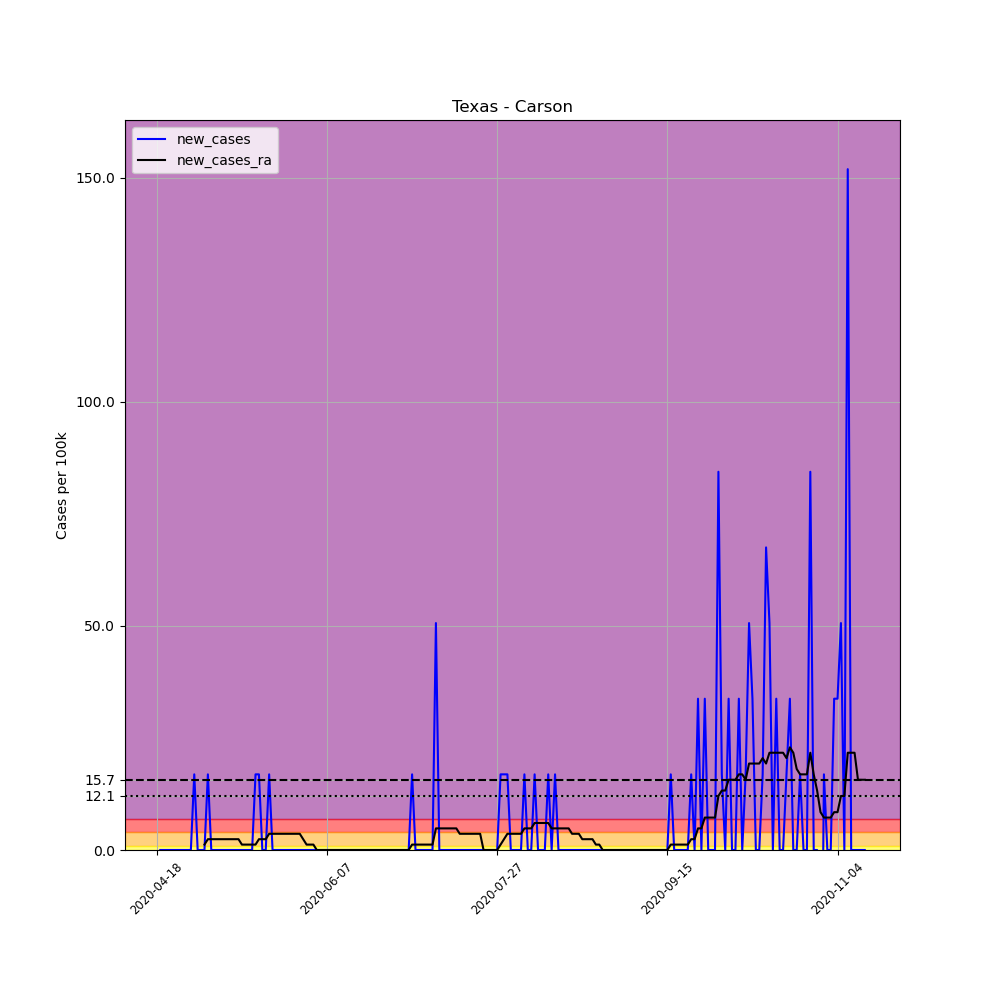

Data behind this chart, as committed beside it:
, date, county, state, fips, cases, deaths, COUNTY, STNAME, CTYNAME, POPESTIMATE2019, per_100k, new_cases, new_cases_ra
635511, 2020-04-18, Carson, Texas, 48065, 1, 0, 65, Texas, Carson, 5926, 16.87, , 
635512, 2020-04-19, Carson, Texas, 48065, 1, 0, 65, Texas, Carson, 5926, 16.87, 0.0, 
635513, 2020-04-20, Carson, Texas, 48065, 1, 0, 65, Texas, Carson, 5926, 16.87, 0.0, 
635514, 2020-04-21, Carson, Texas, 48065, 1, 0, 65, Texas, Carson, 5926, 16.87, 0.0, 
635515, 2020-04-22, Carson, Texas, 48065, 1, 0, 65, Texas, Carson, 5926, 16.87, 0.0, 
635516, 2020-04-23, Carson, Texas, 48065, 1, 0, 65, Texas, Carson, 5926, 16.87, 0.0, 
635517, 2020-04-24, Carson, Texas, 48065, 1, 0, 65, Texas, Carson, 5926, 16.87, 0.0, 
635518, 2020-04-25, Carson, Texas, 48065, 1, 0, 65, Texas, Carson, 5926, 16.87, 0.0, 
635519, 2020-04-26, Carson, Texas, 48065, 1, 0, 65, Texas, Carson, 5926, 16.87, 0.0, 
635520, 2020-04-27, Carson, Texas, 48065, 1, 0, 65, Texas, Carson, 5926, 16.87, 0.0, 
635521, 2020-04-28, Carson, Texas, 48065, 1, 0, 65, Texas, Carson, 5926, 16.87, 0.0, 
635522, 2020-04-29, Carson, Texas, 48065, 2, 0, 65, Texas, Carson, 5926, 33.75, 16.87, 
635523, 2020-04-30, Carson, Texas, 48065, 2, 0, 65, Texas, Carson, 5926, 33.75, 0.0, 
635524, 2020-05-01, Carson, Texas, 48065, 2, 0, 65, Texas, Carson, 5926, 33.75, 0.0, 
635525, 2020-05-02, Carson, Texas, 48065, 2, 0, 65, Texas, Carson, 5926, 33.75, 0.0, 1.205
635526, 2020-05-03, Carson, Texas, 48065, 3, 0, 65, Texas, Carson, 5926, 50.62, 16.87, 2.411
635527, 2020-05-04, Carson, Texas, 48065, 3, 0, 65, Texas, Carson, 5926, 50.62, 0.0, 2.411
635528, 2020-05-05, Carson, Texas, 48065, 3, 0, 65, Texas, Carson, 5926, 50.62, 0.0, 2.411
635529, 2020-05-06, Carson, Texas, 48065, 3, 0, 65, Texas, Carson, 5926, 50.62, 0.0, 2.411
635530, 2020-05-07, Carson, Texas, 48065, 3, 0, 65, Texas, Carson, 5926, 50.62, 0.0, 2.411
635531, 2020-05-08, Carson, Texas, 48065, 3, 0, 65, Texas, Carson, 5926, 50.62, 0.0, 2.411
635532, 2020-05-09, Carson, Texas, 48065, 3, 0, 65, Texas, Carson, 5926, 50.62, 0.0, 2.411
635533, 2020-05-10, Carson, Texas, 48065, 3, 0, 65, Texas, Carson, 5926, 50.62, 0.0, 2.411
635534, 2020-05-11, Carson, Texas, 48065, 3, 0, 65, Texas, Carson, 5926, 50.62, 0.0, 2.411
635535, 2020-05-12, Carson, Texas, 48065, 3, 0, 65, Texas, Carson, 5926, 50.62, 0.0, 2.411
635536, 2020-05-13, Carson, Texas, 48065, 3, 0, 65, Texas, Carson, 5926, 50.62, 0.0, 1.205
635537, 2020-05-14, Carson, Texas, 48065, 3, 0, 65, Texas, Carson, 5926, 50.62, 0.0, 1.205
635538, 2020-05-15, Carson, Texas, 48065, 3, 0, 65, Texas, Carson, 5926, 50.62, 0.0, 1.205
635539, 2020-05-16, Carson, Texas, 48065, 3, 0, 65, Texas, Carson, 5926, 50.62, 0.0, 1.205
635540, 2020-05-17, Carson, Texas, 48065, 4, 0, 65, Texas, Carson, 5926, 67.5, 16.87, 1.205
635541, 2020-05-18, Carson, Texas, 48065, 5, 0, 65, Texas, Carson, 5926, 84.37, 16.87, 2.411
635542, 2020-05-19, Carson, Texas, 48065, 5, 0, 65, Texas, Carson, 5926, 84.37, 0.0, 2.411
635543, 2020-05-20, Carson, Texas, 48065, 5, 0, 65, Texas, Carson, 5926, 84.37, 0.0, 2.411
635544, 2020-05-21, Carson, Texas, 48065, 6, 0, 65, Texas, Carson, 5926, 101.2, 16.87, 3.616
635545, 2020-05-22, Carson, Texas, 48065, 6, 0, 65, Texas, Carson, 5926, 101.2, 0.0, 3.616
635546, 2020-05-23, Carson, Texas, 48065, 6, 0, 65, Texas, Carson, 5926, 101.2, 0.0, 3.616
635547, 2020-05-24, Carson, Texas, 48065, 6, 0, 65, Texas, Carson, 5926, 101.2, 0.0, 3.616
635548, 2020-05-25, Carson, Texas, 48065, 6, 0, 65, Texas, Carson, 5926, 101.2, 0.0, 3.616
635549, 2020-05-26, Carson, Texas, 48065, 6, 0, 65, Texas, Carson, 5926, 101.2, 0.0, 3.616
635550, 2020-05-27, Carson, Texas, 48065, 6, 0, 65, Texas, Carson, 5926, 101.2, 0.0, 3.616
635551, 2020-05-28, Carson, Texas, 48065, 6, 0, 65, Texas, Carson, 5926, 101.2, 0.0, 3.616
635552, 2020-05-29, Carson, Texas, 48065, 6, 0, 65, Texas, Carson, 5926, 101.2, 0.0, 3.616
635553, 2020-05-30, Carson, Texas, 48065, 6, 0, 65, Texas, Carson, 5926, 101.2, 0.0, 3.616
635554, 2020-05-31, Carson, Texas, 48065, 6, 0, 65, Texas, Carson, 5926, 101.2, 0.0, 2.411
635555, 2020-06-01, Carson, Texas, 48065, 6, 0, 65, Texas, Carson, 5926, 101.2, 0.0, 1.205
635556, 2020-06-02, Carson, Texas, 48065, 6, 0, 65, Texas, Carson, 5926, 101.2, 0.0, 1.205
635557, 2020-06-03, Carson, Texas, 48065, 6, 0, 65, Texas, Carson, 5926, 101.2, 0.0, 1.205
635558, 2020-06-04, Carson, Texas, 48065, 6, 0, 65, Texas, Carson, 5926, 101.2, 0.0, 5.075305255429287e-16
635559, 2020-06-05, Carson, Texas, 48065, 6, 0, 65, Texas, Carson, 5926, 101.2, 0.0, 5.075305255429287e-16
635560, 2020-06-06, Carson, Texas, 48065, 6, 0, 65, Texas, Carson, 5926, 101.2, 0.0, 5.075305255429287e-16
635561, 2020-06-07, Carson, Texas, 48065, 6, 0, 65, Texas, Carson, 5926, 101.2, 0.0, 5.075305255429287e-16
635562, 2020-06-08, Carson, Texas, 48065, 6, 0, 65, Texas, Carson, 5926, 101.2, 0.0, 5.075305255429287e-16
635563, 2020-06-09, Carson, Texas, 48065, 6, 0, 65, Texas, Carson, 5926, 101.2, 0.0, 5.075305255429287e-16
635564, 2020-06-10, Carson, Texas, 48065, 6, 0, 65, Texas, Carson, 5926, 101.2, 0.0, 5.075305255429287e-16
635565, 2020-06-11, Carson, Texas, 48065, 6, 0, 65, Texas, Carson, 5926, 101.2, 0.0, 5.075305255429287e-16
635566, 2020-06-12, Carson, Texas, 48065, 6, 0, 65, Texas, Carson, 5926, 101.2, 0.0, 5.075305255429287e-16
635567, 2020-06-13, Carson, Texas, 48065, 6, 0, 65, Texas, Carson, 5926, 101.2, 0.0, 5.075305255429287e-16
635568, 2020-06-14, Carson, Texas, 48065, 6, 0, 65, Texas, Carson, 5926, 101.2, 0.0, 5.075305255429287e-16
635569, 2020-06-15, Carson, Texas, 48065, 6, 0, 65, Texas, Carson, 5926, 101.2, 0.0, 5.075305255429287e-16
635570, 2020-06-16, Carson, Texas, 48065, 6, 0, 65, Texas, Carson, 5926, 101.2, 0.0, 5.075305255429287e-16
... 149 more rows
